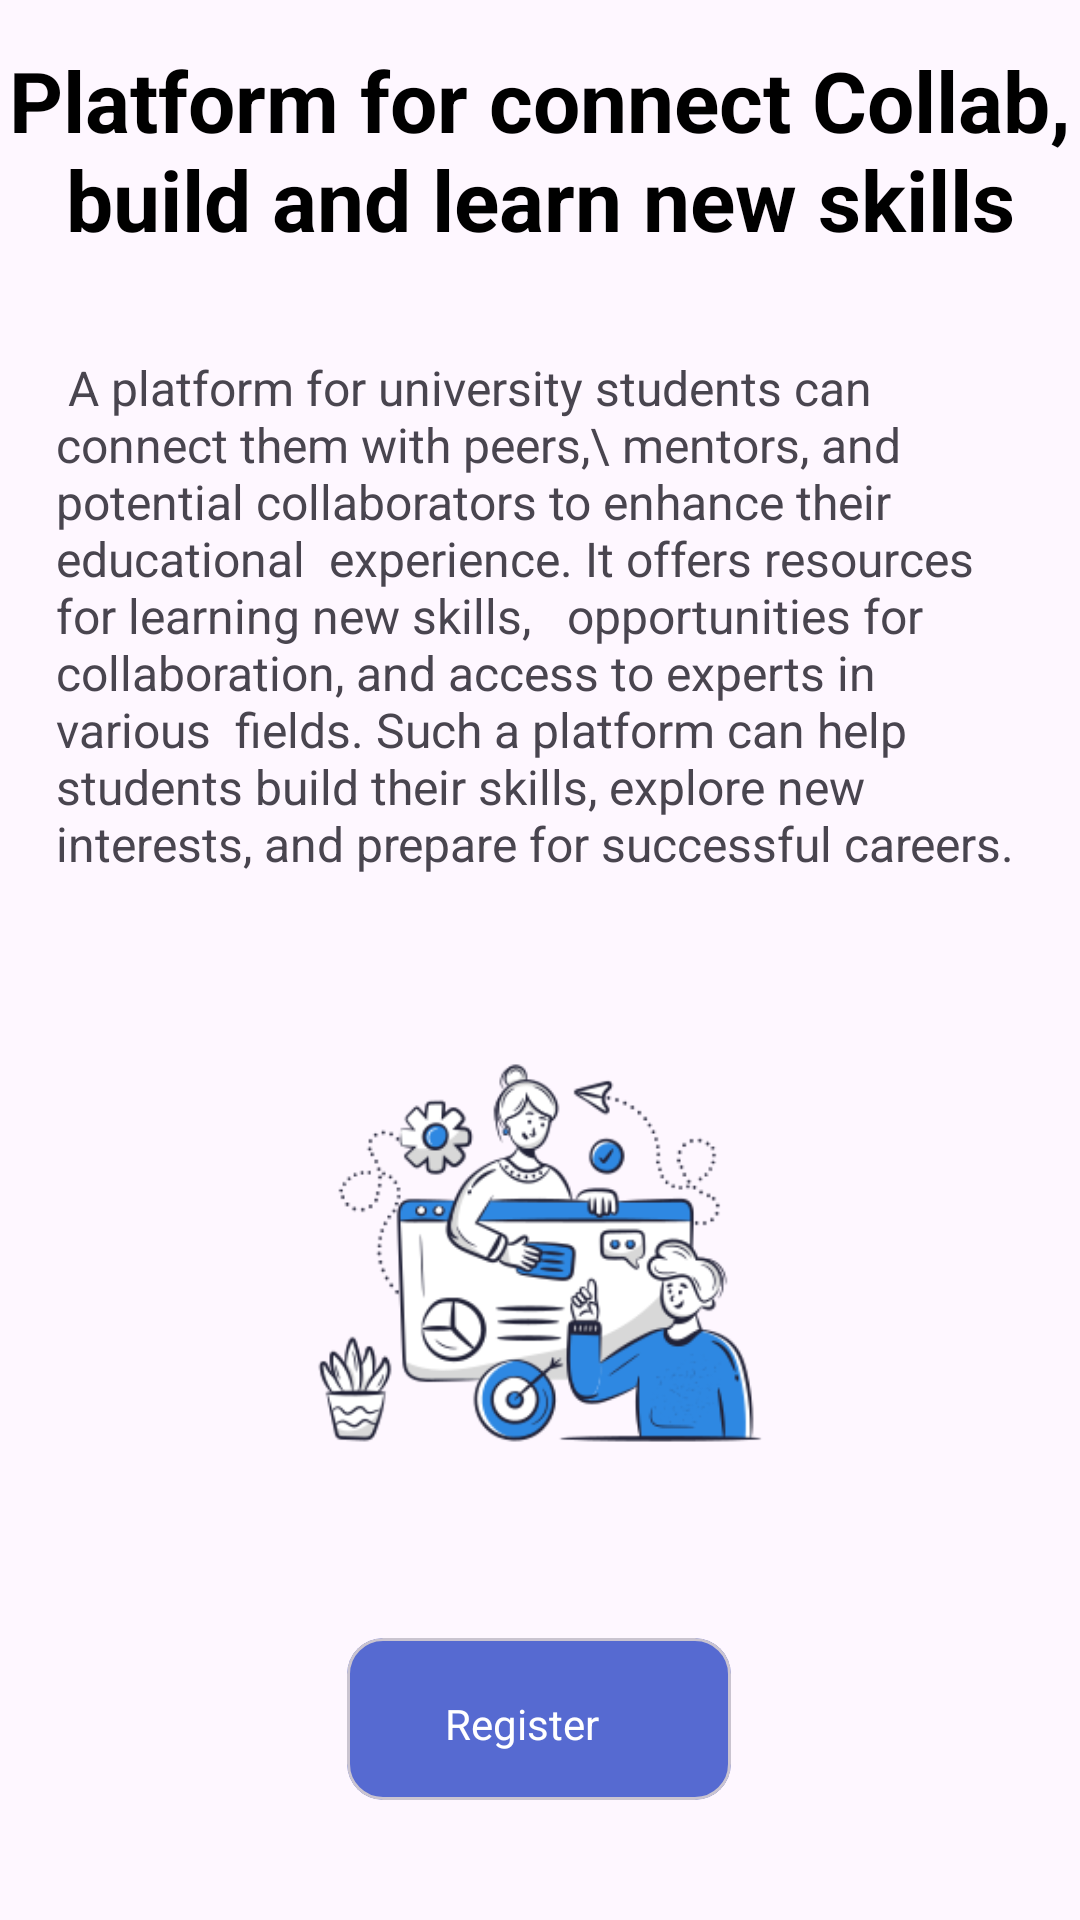

Layout XML and referenced resources for this Android screen:
<!-- AndroidManifest.xml: application theme Theme.CampusConnect -->
<!-- res/layout/splash_two.xml -->
<?xml version="1.0" encoding="utf-8"?>
<layout>
    <data>
        <variable
            name="viewModel"
            type="com.example.campusconnect.model.MyViewModel" />
    </data>

    <androidx.constraintlayout.widget.ConstraintLayout xmlns:android="http://schemas.android.com/apk/res/android"
        xmlns:app="http://schemas.android.com/apk/res-auto"
        xmlns:tools="http://schemas.android.com/tools"
        android:layout_width="match_parent"
        android:layout_height="match_parent">


        <androidx.appcompat.widget.AppCompatTextView
            android:id="@+id/appCompatTextView2"
            android:layout_width="wrap_content"
            android:layout_height="wrap_content"
            android:gravity="center_horizontal"
            android:orientation="vertical"
            android:text="Platform for connect Collab, build and learn new skills"
            android:textColor="@color/black"
            android:textSize="28sp"
            android:textStyle="bold"
            app:layout_constraintBottom_toTopOf="@+id/appCompatTextView"
            app:layout_constraintEnd_toEndOf="parent"
            app:layout_constraintHorizontal_bias="0.0"
            app:layout_constraintStart_toStartOf="parent"
            app:layout_constraintTop_toTopOf="parent"
            app:layout_constraintVertical_bias="0.304" />

        <androidx.appcompat.widget.AppCompatTextView
            android:id="@+id/appCompatTextView"
            android:layout_width="323dp"
            android:layout_height="188dp"
            android:layout_marginBottom="36dp"
            android:imeOptions="normal"
            android:text=" A platform for university students can connect them with peers,\ mentors, and potential collaborators to enhance their educational
 experience. It offers resources for learning new skills,
  opportunities for collaboration, and access to experts in various
 fields. Such a platform can help students build their skills,
explore new interests, and prepare for successful careers."
            android:textSize="16sp"
            app:layout_constraintBottom_toTopOf="@+id/appCompatButton"
            app:layout_constraintEnd_toEndOf="parent"
            app:layout_constraintStart_toStartOf="parent"
            app:layout_constraintTop_toTopOf="parent"
            app:layout_constraintVertical_bias="0.367" />

        <androidx.appcompat.widget.AppCompatImageView
            android:layout_width="299dp"
            android:layout_height="224dp"
            android:src="@drawable/collab"
            app:layout_constraintBottom_toBottomOf="parent"
            app:layout_constraintEnd_toEndOf="parent"
            app:layout_constraintStart_toStartOf="parent"
            app:layout_constraintTop_toTopOf="parent"
            app:layout_constraintVertical_bias="0.735" />

        <com.google.android.material.card.MaterialCardView
            android:id="@+id/appCompatButton"
            android:layout_width="128dp"
            android:layout_height="54dp"

            app:cardBackgroundColor="#566AD1"
            app:layout_constraintBottom_toBottomOf="parent"
            app:layout_constraintEnd_toEndOf="parent"
            app:layout_constraintHorizontal_bias="0.498"
            app:layout_constraintStart_toStartOf="parent"
            app:layout_constraintTop_toTopOf="parent"
            app:layout_constraintVertical_bias="0.932"
            android:onClick="@{viewModel::onRegisterClick}"
            >

            <TextView
                android:id="@+id/register"
                android:layout_width="117dp"
                android:layout_height="57dp"
                android:gravity="center"
                android:text="Register"
                android:textColor="@color/white"
                tools:layout_editor_absoluteX="27dp"
                tools:layout_editor_absoluteY="250dp"
               />


        </com.google.android.material.card.MaterialCardView>


    </androidx.constraintlayout.widget.ConstraintLayout>
</layout>
<!-- resources referenced by this layout -->
<resources>
  <color name="black">#FF000000</color>
  <color name="white">#FFFFFFFF</color>
  <!-- drawable collab: png bitmap (drawable, 31973 bytes) -->
  <style name="Theme.CampusConnect" parent="Base.Theme.CampusConnect" />
  <style name="Base.Theme.CampusConnect" parent="Theme.Material3.DayNight.NoActionBar">
          
          
      </style>
</resources>
